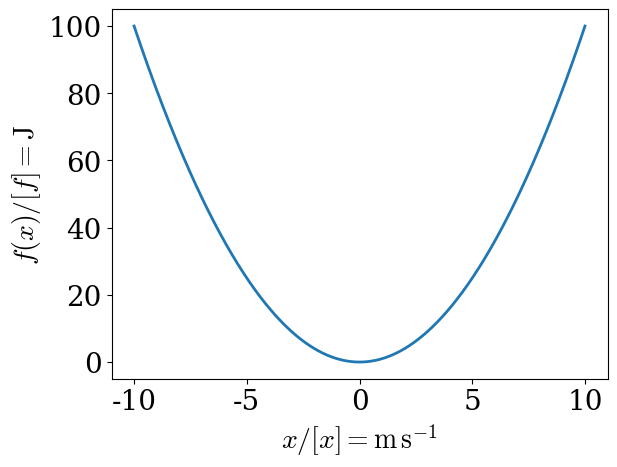

Source code (Python):
import numpy as np
import matplotlib.pyplot as plt

plt.rcParams['mathtext.fontset'] = 'cm'
font = {'family' : 'serif', 
        'weight' : 'normal', 
        'size': 20}
        
plt.rc('font', **font)
plt.rc("lines", lw=2)

x = np.linspace(-10, 10, 1000)
fig, ax = plt.subplots()
ax.plot(x, x ** 2)

ax.set_xlabel("$x /  [x] = \mathrm{m \, s^{-1}}$")
ax.set_ylabel("$f(x) /  [f] = \mathrm{J}$")

plt.show()
